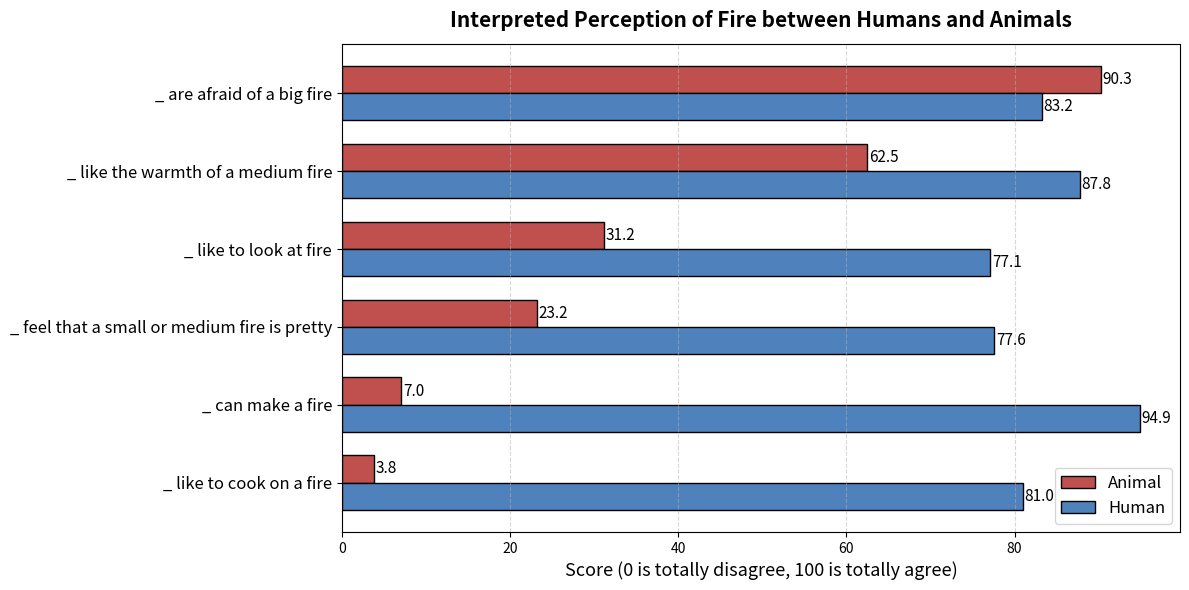

Write Python code to recreate this figure.
import matplotlib.pyplot as plt 
import pandas as pd
import numpy as np

info = {
    "_ like to cook on a fire" : {
        "human" : 80.95,
        "animal" : 3.76,
    },
    "_ can make a fire" : {
        "human" : 94.93,
        "animal" : 7.03,
    },
    "_ feel that a small or medium fire is pretty" : {
        "human" : 77.58,
        "animal" : 23.17,
    },
    "_ like to look at fire" : {
        "human" : 77.10,
        "animal" : 31.20,
    },
    "_ like the warmth of a medium fire" : {
        "human" : 87.76,
        "animal" : 62.48,
    },
    "_ are afraid of a big fire" : {
        "human" : 83.25,
        "animal" : 90.30,
    },
}


labels = list(info.keys())
human_vals = [info[key]["human"] for key in labels]
animal_vals = [info[key]["animal"] for key in labels]

y = np.arange(len(labels))
bar_width = 0.35

plt.figure(figsize=(12, 6))
bars1 = plt.barh(y + bar_width/2, animal_vals, height=bar_width, color="#C0504D", label="Animal", edgecolor='black')
bars2 = plt.barh(y - bar_width/2, human_vals, height=bar_width, color="#4F81BD", label="Human", edgecolor='black')


plt.yticks(y, labels, fontsize=12)
plt.xlabel('Score (0 is totally disagree, 100 is totally agree)', fontsize=13)
plt.title("Interpreted Perception of Fire between Humans and Animals", fontsize=15, weight='bold', pad=12)
plt.legend(frameon=True, fontsize=12)
plt.grid(axis='x', linestyle='--', alpha=0.5)

# Add value labels to bars
for bars, vals in zip([bars1, bars2], [animal_vals, human_vals]):
    for bar, val in zip(bars, vals):
        plt.text(val + 0.2, bar.get_y() + bar.get_height()/2, f"{val:.1f}", va='center', ha='left', fontsize=11)

plt.tight_layout()
plt.savefig("fire_comparison.png", dpi=300)
plt.close()
